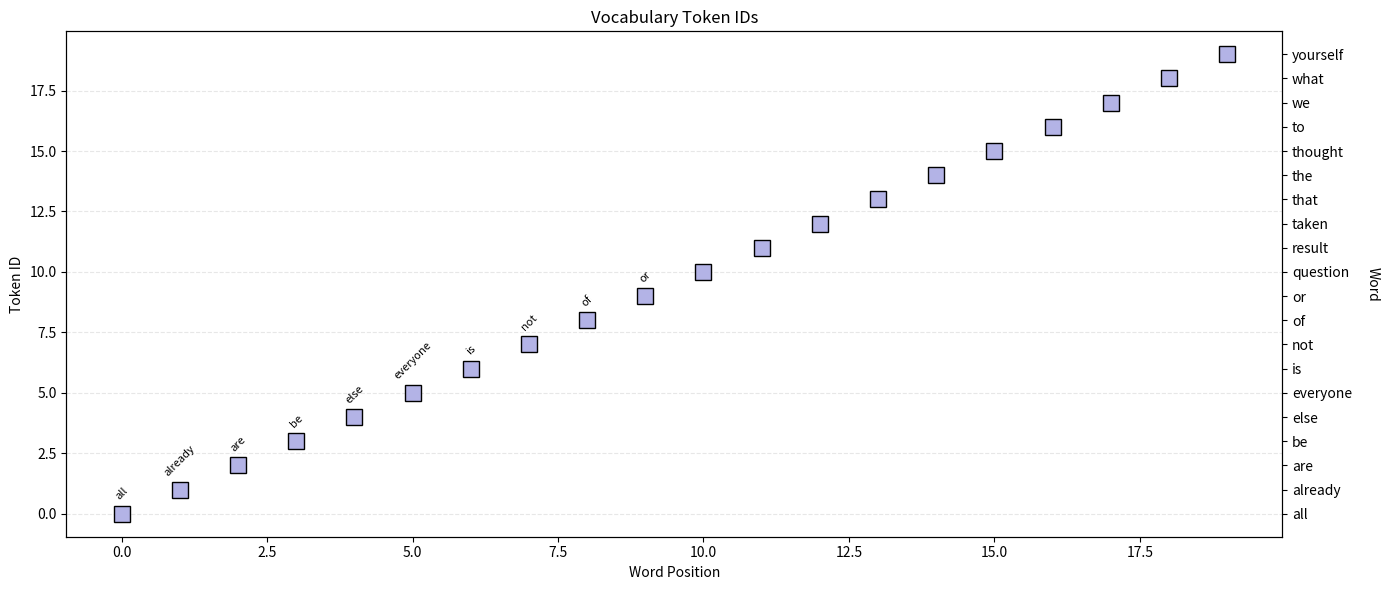
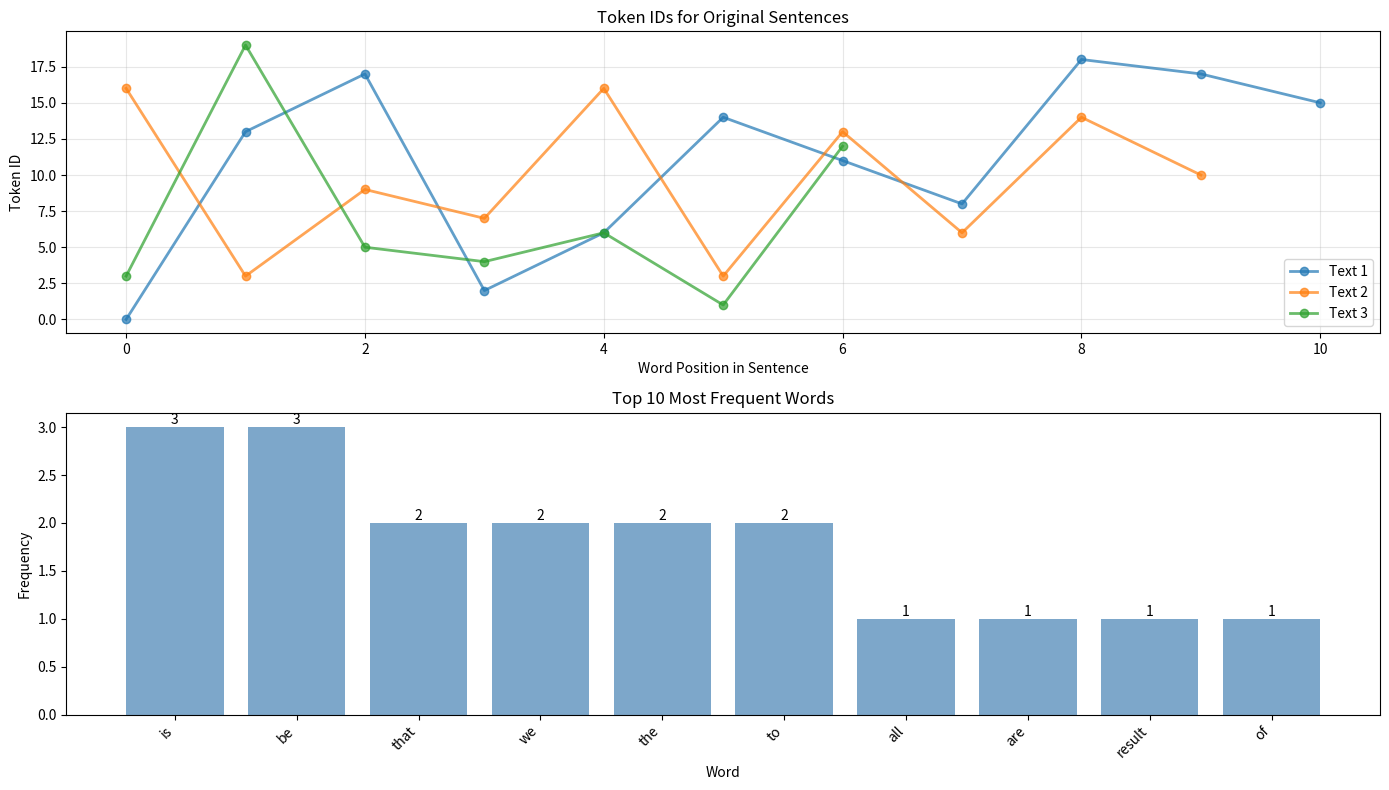

Write Python code to recreate these figures, in order.
#why textr need to be numbered?
#because the models od Deep learninig based on porocessimng numbers
#Yes because Language models are based on math and manths is based on numbers
#OPtimaziation Learininig algorithms and probalities are based on numbers
#Text must be represented as numbeewrs
#Token A pice of text that can represened as an integer
#eg word HELLO rerpesented as five number (vector) a number for each character
#the word HGello can represented as subword we can split the HE-LLO and we will have tw numbers for this word these number is a subword
#ALternative we can have a token (a number) foir this word

#why not just use a caractedrs as a token eg
#1--->a
#2--->b
#26-->z

#problem first there are a lot of diferent unicode systems for  the leters
#problem 2 ignores statistical regularities in language
#problem3 Requares a lot of adiotional memory which limits the context window


#So LLMs work with tokens ? No
#Text is converted  into tokens but LLm work with embeddings
#token must be converted into embedding before the LLM
#LLms modify the embedding for the calssification and generation

#It's is all about the ebeddings

#text ---> TokenID---->Embedding--->unEmbedding ---->Token


#what is ebdeddings?
#A dense numeric representation of token

#Advandages over integer
#1 more text can represented ussing fewer numbers
#2 Semanic relation acros tokoens can represented

#REal emeding are : 1 Hight dimensional (maybe bore 1000 dimensions) 2 not human interepretable 3 modiofy dynamicaly during model calculation (eg the dog vector can change if the dog is separd)

#tokenization is dificalt
#fewer token means less memory and impoved generalazation but is less efficient and effective
#More tokens means more traininig but can increase text compression and convey more infoirmationg
#statistical dependencies change across languages and databases within a language.

#tokenization must be learned from text and diofferent text will create diferent tokenazations

#text must be transformed ing number before LLM
#A chuck of text is a token and can be a character, subword or full word
#emebdinng are dense representations of tokens
#tokenization and embending ate lerened from data amd there are many ways to create these schemes

#Encoder a function that maps text into integers
# Decodet is the opposite of encoder . A function (look up table) that maps integers into text\

# Encoders and decoderts are inverses: decoder(encoder(x)=x










#example of code
#1. split a sentence into lower case word
#2  create a vocab from unique word  (tokens)
#3  Create encoder and decoder function as dictinaris
#4 create a tokenization scheme
# see the result
# Example of tokenization code
# 1. Split a sentence into lower case words
# 2. Create a vocab from unique words (tokens)
# 3. Create encoder and decoder functions as dictionaries
# 4. Create a tokenization scheme
# 5. See the results

import re
import numpy as np
import matplotlib.pyplot as plt

# Sample text data
text = ["All that we are is the result of what we thought",
        "To be or not to be that is the question",
        "Be yourself everyone else is already taken"]

print("Original texts:")
for i, t in enumerate(text):
    print(f"  {i + 1}. {t}")
print()

# Separate into words by splitting by spaces
print("Example of splitting first sentence:")
print(re.split('\s', text[0]))

# Can recombine into text
print("\nRecombined text:")
print(' '.join(re.split('\s', text[0])))

# Also make lower-case and split all texts
allwords = re.split('\s', ' '.join(text).lower())
print("\nAll words (lower case):")
print(allwords)
print()

# ============================================
# Create a vocabulary (lexicon)
# ============================================

# Find the unique words
vocab = sorted(set(allwords))
print(f"Vocabulary ({len(vocab)} unique words):")
print(vocab)
print()

# ============================================
# Create an encoder and decoder
# ============================================

# The encoder is a python dictionary type
word2idx = {}
for i, word in enumerate(vocab):
    word2idx[word] = i

print("Word to Index mapping (first 5):")
for word, idx in list(word2idx.items())[:5]:
    print(f"  '{word}' -> {idx}")

# And a decoder
idx2word = {}
for i, word in enumerate(vocab):
    idx2word[i] = word

print("\nIndex to Word mapping (first 5):")
for idx, word in list(idx2word.items())[:5]:
    print(f"  {idx} -> '{word}'")

print(f'\nExample lookups:')
print(f'  The word "to" has index {word2idx["to"]}')
print(f'  The index "7" maps to the word "{idx2word[7]}"')
print()

# ============================================
# Make fake quotes, just for fun :P
# ============================================

# Select random words from the dictionary
np.random.seed(42)  # For reproducibility
randidx = np.random.randint(0, len(vocab), size=5)

# Words of wisdom as a list of tokens
random_words = [idx2word[i] for i in randidx]
print("Random words as list:", random_words)

# Does it sound more wise as text??
random_sentence = ' '.join([idx2word[i] for i in randidx])
print(f'Random "wisdom": "{random_sentence}"')
print()

# ============================================
# A peek at tokenization
# ============================================

# Translate the text into numbers
text_as_int = [word2idx[word] for word in allwords]
print("First 10 tokens as integers:")
print(text_as_int[:10])
print()

# And numbers back into text
print("First 10 tokens decoded:")
for tokeni in text_as_int[:10]:
    print(f'  Token {tokeni:2}: "{idx2word[tokeni]}"')
print()


# ============================================
# Exercise 2: Wrap the encoder/decoder into functions
# ============================================

### The encoder function
def encoder(text, word2idx):
    """Convert text string to list of token IDs"""
    # Parse the text into words (split and lowercase)
    words = re.split('\s', text.lower())

    # Return the vector of indices
    # Handle unknown words with a default index (-1)
    return [word2idx.get(word, -1) for word in words if word]  # Skip empty strings


### Now for the decoder
def decoder(indices, idx2word):
    """Convert list of token IDs back to text"""
    # Find the words for these indices, and join into one string
    # Handle unknown indices with <UNK> token
    return ' '.join([idx2word.get(idx, '<UNK>') for idx in indices])


# Reminder of the available words
print("=" * 50)
print("Exercise 2: Encoder/Decoder Functions")
print("=" * 50)
print(f"Available vocabulary ({len(vocab)} words):")
print(vocab)
print()

# Create a new sentence using the vocab
newtext = 'we already are the result of what everyone else already thought'

# Encode and decode the new text
newtext_tokenIDs = encoder(newtext, word2idx)
decoded_text = decoder(newtext_tokenIDs, idx2word)

print('Original text:')
print(f'\t{newtext}')

print(f'\nToken IDs:')
print(f'\t{newtext_tokenIDs}')

print(f'\nDecoded text:')
print(f'\t{decoded_text}')
print()

# ============================================
# Exercise 3: Visualize the tokens
# ============================================

print("=" * 50)
print("Exercise 3: Token Visualization")
print("=" * 50)

# Get all the text and all the tokens
alltext = ' '.join(vocab)
tokens = encoder(alltext, word2idx)

# Create a figure
fig, ax = plt.subplots(1, figsize=(14, 6))

# Plot the tokens
ax.plot(range(len(tokens)), tokens, 'ks', markersize=12, markerfacecolor=[.7, .7, .9])
ax.set(xlabel='Word Position', ylabel='Token ID',
       title='Vocabulary Token IDs')
ax.grid(linestyle='--', axis='y', alpha=0.3)

# Invisible axis for right-hand-side labels
ax2 = ax.twinx()
ax2.plot(tokens, alpha=0)
ax2.set(yticks=range(len(vocab)), yticklabels=vocab)
ax2.set_ylabel('Word', rotation=270, labelpad=20)

# Add some word labels on the plot for clarity
for i, (token, word) in enumerate(zip(tokens[:10], vocab[:10])):
    ax.annotate(word, (i, token), textcoords="offset points",
                xytext=(0, 10), ha='center', fontsize=8, rotation=45)

plt.tight_layout()
plt.show()

# Additional visualization: Token distribution in original texts
fig2, (ax3, ax4) = plt.subplots(2, 1, figsize=(14, 8))

# Tokenize each original sentence
for i, sentence in enumerate(text):
    sentence_tokens = encoder(sentence, word2idx)
    ax3.plot(sentence_tokens, 'o-', label=f'Text {i + 1}', alpha=0.7, linewidth=2)

ax3.set(xlabel='Word Position in Sentence', ylabel='Token ID',
        title='Token IDs for Original Sentences')
ax3.legend()
ax3.grid(True, alpha=0.3)

# Word frequency histogram
word_counts = {}
for word in allwords:
    word_counts[word] = word_counts.get(word, 0) + 1

sorted_words = sorted(word_counts.items(), key=lambda x: x[1], reverse=True)[:10]
words_plot = [w[0] for w in sorted_words]
counts_plot = [w[1] for w in sorted_words]

bars = ax4.bar(range(len(words_plot)), counts_plot, color='steelblue', alpha=0.7)
ax4.set(xlabel='Word', ylabel='Frequency',
        title='Top 10 Most Frequent Words')
ax4.set_xticks(range(len(words_plot)))
ax4.set_xticklabels(words_plot, rotation=45, ha='right')

# Add count values on bars
for bar, count in zip(bars, counts_plot):
    height = bar.get_height()
    ax4.text(bar.get_x() + bar.get_width() / 2., height,
             f'{count}', ha='center', va='bottom')

plt.tight_layout()
plt.show()

# Summary statistics
print("\n" + "=" * 50)
print("Summary Statistics")
print("=" * 50)
print(f"Total words processed: {len(allwords)}")
print(f"Unique words (vocab size): {len(vocab)}")
print(f"Most common word: '{sorted_words[0][0]}' (appears {sorted_words[0][1]} times)")
print(f"Vocabulary coverage: {len(vocab) / len(allwords) * 100:.1f}% unique words")